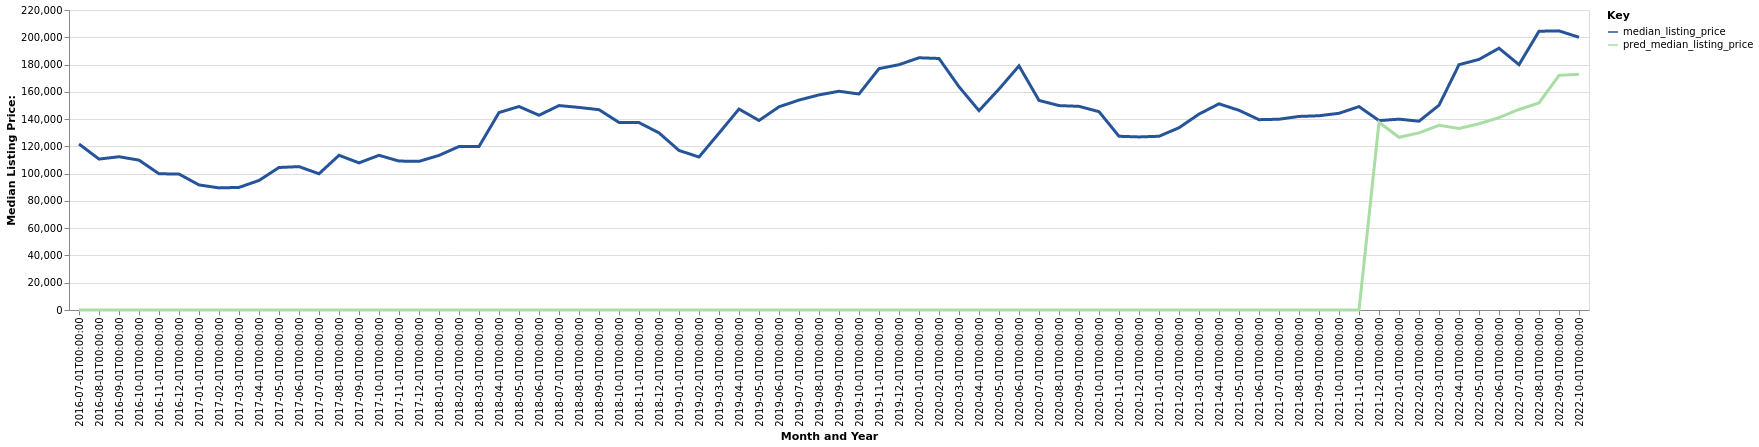

Data behind this chart, as committed beside it:
date, time_idx, median_listing_price, thirty_year_interest_rate_five, month, county_name, active_listing_count, pred_median_listing_price, month_year
2016-07-01, 0, 121750, 3.72, 7, Austin, MN, 178.0, 0, Jul-2016
2016-08-01, 1, 110675, 3.73, 8, Austin, MN, 186.0, 0, Aug-2016
2016-09-01, 2, 112400, 3.66, 9, Austin, MN, 183.0, 0, Sep-2016
2016-10-01, 3, 109900, 3.64, 10, Austin, MN, 180.0, 0, Oct-2016
2016-11-01, 4, 99900, 3.66, 11, Austin, MN, 167.0, 0, Nov-2016
2016-12-01, 5, 99700, 3.48, 12, Austin, MN, 142.0, 0, Dec-2016
2017-01-01, 6, 91725, 3.45, 1, Austin, MN, 119.0, 0, Jan-2017
2017-02-01, 7, 89550, 3.5, 2, Austin, MN, 109.0, 0, Feb-2017
2017-03-01, 8, 89900, 3.52, 3, Austin, MN, 108.0, 0, Mar-2017
2017-04-01, 9, 95000, 4.03, 4, Austin, MN, 121.0, 0, Apr-2017
2017-05-01, 10, 104500, 4.32, 5, Austin, MN, 121.0, 0, May-2017
2017-06-01, 11, 105150, 4.2, 6, Austin, MN, 115.0, 0, Jun-2017
2017-07-01, 12, 99900, 4.19, 7, Austin, MN, 112.0, 0, Jul-2017
2017-08-01, 13, 113450, 4.3, 8, Austin, MN, 120.0, 0, Aug-2017
2017-09-01, 14, 107900, 4.1, 9, Austin, MN, 123.0, 0, Sep-2017
2017-10-01, 15, 113450, 4.05, 10, Austin, MN, 123.0, 0, Oct-2017
2017-11-01, 16, 109225, 3.94, 11, Austin, MN, 116.0, 0, Nov-2017
2017-12-01, 17, 109000, 4.03, 12, Austin, MN, 94.0, 0, Dec-2017
2018-01-01, 18, 113375, 3.93, 1, Austin, MN, 78.0, 0, Jan-2018
2018-02-01, 19, 119900, 3.83, 2, Austin, MN, 63.0, 0, Feb-2018
2018-03-01, 20, 119900, 3.94, 3, Austin, MN, 73.0, 0, Mar-2018
2018-04-01, 21, 144800, 3.95, 4, Austin, MN, 79.0, 0, Apr-2018
2018-05-01, 22, 149225, 3.99, 5, Austin, MN, 88.0, 0, May-2018
2018-06-01, 23, 142825, 4.15, 6, Austin, MN, 94.0, 0, Jun-2018
2018-07-01, 24, 149925, 4.4, 7, Austin, MN, 96.0, 0, Jul-2018
2018-08-01, 25, 148550, 4.46, 8, Austin, MN, 113.0, 0, Aug-2018
2018-09-01, 26, 146900, 4.58, 9, Austin, MN, 124.0, 0, Sep-2018
2018-10-01, 27, 137550, 4.66, 10, Austin, MN, 116.0, 0, Oct-2018
2018-11-01, 28, 137425, 4.62, 11, Austin, MN, 125.0, 0, Nov-2018
2018-12-01, 29, 129900, 4.54, 12, Austin, MN, 118.0, 0, Dec-2018
2019-01-01, 30, 117000, 4.6, 1, Austin, MN, 100.0, 0, Jan-2019
2019-02-01, 31, 112200, 4.72, 2, Austin, MN, 81.0, 0, Feb-2019
2019-03-01, 32, 129671, 4.9, 3, Austin, MN, 89.0, 0, Mar-2019
2019-04-01, 33, 147371, 4.94, 4, Austin, MN, 99.0, 0, Apr-2019
2019-05-01, 34, 138975, 4.75, 5, Austin, MN, 126.0, 0, May-2019
2019-06-01, 35, 149000, 4.51, 6, Austin, MN, 119.0, 0, Jun-2019
2019-07-01, 36, 153950, 4.41, 7, Austin, MN, 134.0, 0, Jul-2019
2019-08-01, 37, 157736, 4.41, 8, Austin, MN, 136.0, 0, Aug-2019
2019-09-01, 38, 160416, 4.2, 9, Austin, MN, 134.0, 0, Sep-2019
2019-10-01, 39, 158402, 4.14, 10, Austin, MN, 133.0, 0, Oct-2019
2019-11-01, 40, 177000, 3.84, 11, Austin, MN, 130.0, 0, Nov-2019
2019-12-01, 41, 179900, 3.81, 12, Austin, MN, 114.0, 0, Dec-2019
2020-01-01, 42, 184975, 3.75, 1, Austin, MN, 97.0, 0, Jan-2020
2020-02-01, 43, 184450, 3.73, 2, Austin, MN, 87.0, 0, Feb-2020
2020-03-01, 44, 163725, 3.78, 3, Austin, MN, 98.0, 0, Mar-2020
2020-04-01, 45, 146200, 3.75, 4, Austin, MN, 95.0, 0, Apr-2020
2020-05-01, 46, 162000, 3.74, 5, Austin, MN, 87.0, 0, May-2020
2020-06-01, 47, 179025, 3.72, 6, Austin, MN, 86.0, 0, Jun-2020
2020-07-01, 48, 153700, 3.49, 7, Austin, MN, 88.0, 0, Jul-2020
2020-08-01, 49, 149900, 3.65, 8, Austin, MN, 89.0, 0, Aug-2020
2020-09-01, 50, 149350, 3.33, 9, Austin, MN, 89.0, 0, Sep-2020
2020-10-01, 51, 145450, 3.28, 10, Austin, MN, 82.0, 0, Oct-2020
2020-11-01, 52, 127400, 3.21, 11, Austin, MN, 77.0, 0, Nov-2020
2020-12-01, 53, 126925, 3.07, 12, Austin, MN, 69.0, 0, Dec-2020
2021-01-01, 54, 127400, 2.99, 1, Austin, MN, 47.0, 0, Jan-2021
2021-02-01, 55, 133650, 2.93, 2, Austin, MN, 41.0, 0, Feb-2021
2021-03-01, 56, 143650, 2.88, 3, Austin, MN, 41.0, 0, Mar-2021
2021-04-01, 57, 151200, 2.84, 4, Austin, MN, 48.0, 0, Apr-2021
2021-05-01, 58, 146450, 2.71, 5, Austin, MN, 54.0, 0, May-2021
2021-06-01, 59, 139575, 2.79, 6, Austin, MN, 49.0, 0, Jun-2021
... 16 more rows
